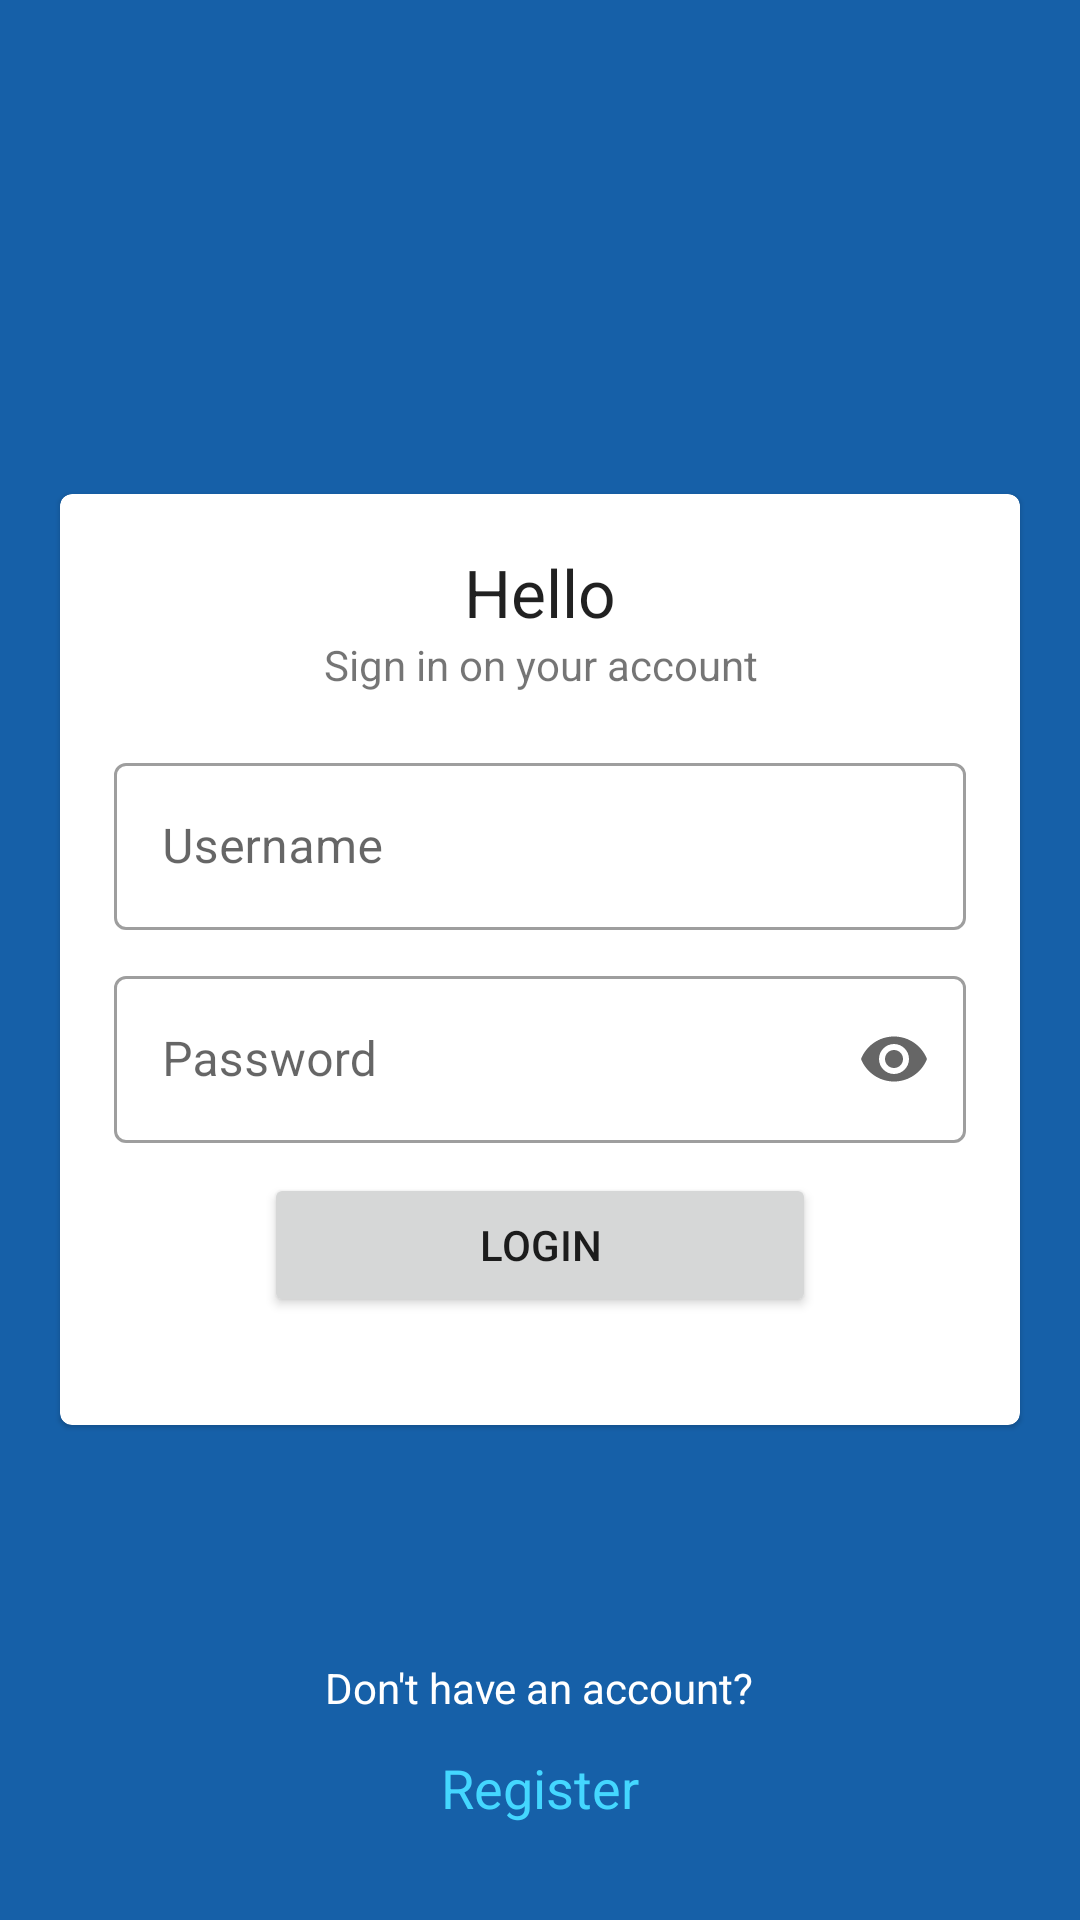

Android layout source for this screen:
<!-- AndroidManifest.xml: application theme Theme.BlueFetchAssignment3 -->
<!-- res/layout/activity_login.xml -->
<?xml version="1.0" encoding="utf-8"?>
<FrameLayout xmlns:android="http://schemas.android.com/apk/res/android"
    xmlns:app="http://schemas.android.com/apk/res-auto"
    xmlns:tools="http://schemas.android.com/tools"
    android:layout_width="match_parent"
    android:layout_height="match_parent"
    android:background="@color/brandColor"
    tools:context=".view.login.LoginActivity">

    <com.google.android.material.card.MaterialCardView
        android:layout_width="match_parent"
        android:layout_height="wrap_content"
        android:layout_gravity="center"
        android:layout_margin="20dp"
        app:contentPadding="18dp">

        <androidx.appcompat.widget.LinearLayoutCompat
            android:layout_width="match_parent"
            android:layout_height="wrap_content"
            android:orientation="vertical">

            <TextView
                android:layout_width="match_parent"
                android:layout_height="wrap_content"
                android:gravity="center"
                android:text="Hello"
                android:textAppearance="@style/TextAppearance.AppCompat.Large" />

            <TextView
                android:layout_width="match_parent"
                android:layout_height="wrap_content"
                android:layout_marginBottom="18dp"
                android:gravity="center"
                android:text="Sign in on your account" />

            <com.google.android.material.textfield.TextInputLayout
                android:id="@+id/tiUserName"
                style="@style/Widget.MaterialComponents.TextInputLayout.OutlinedBox"
                android:layout_width="match_parent"
                android:layout_height="wrap_content"
                android:layout_marginBottom="10dp"
                android:hint="Username">

                <com.google.android.material.textfield.TextInputEditText
                    android:layout_width="match_parent"
                    android:layout_height="wrap_content"
                    android:inputType="textPersonName"/>

            </com.google.android.material.textfield.TextInputLayout>

            <com.google.android.material.textfield.TextInputLayout
                android:id="@+id/tiPassword"
                style="@style/Widget.MaterialComponents.TextInputLayout.OutlinedBox"
                android:layout_width="match_parent"
                android:layout_height="wrap_content"
                android:layout_marginBottom="10dp"
                android:hint="Password"
                app:endIconMode="password_toggle">

                <com.google.android.material.textfield.TextInputEditText
                    android:layout_width="match_parent"
                    android:layout_height="wrap_content"
                    android:inputType="textPassword" />

            </com.google.android.material.textfield.TextInputLayout>

            <Button
                android:id="@+id/btnLogIn"
                android:layout_width="match_parent"
                android:layout_height="wrap_content"
                android:layout_gravity="center"
                android:layout_marginStart="50dp"
                android:layout_marginEnd="50dp"
                android:layout_marginBottom="18dp"
                android:text="Login"
                app:cornerRadius="20dp" />

        </androidx.appcompat.widget.LinearLayoutCompat>

    </com.google.android.material.card.MaterialCardView>

    <androidx.appcompat.widget.LinearLayoutCompat
        android:layout_width="match_parent"
        android:layout_height="wrap_content"
        android:layout_gravity="bottom"
        android:layout_marginBottom="20dp"
        android:gravity="center"
        android:orientation="vertical">

        <TextView
            android:layout_width="wrap_content"
            android:layout_height="wrap_content"
            android:text="Don't have an account?"
            android:textColor="@color/white" />

        <Button
            android:id="@+id/btnRegister"
            style="@style/Widget.Material3.Button.TextButton"
            android:layout_width="wrap_content"
            android:layout_height="wrap_content"
            android:layout_gravity="center"
            android:layout_marginStart="50dp"
            android:layout_marginEnd="50dp"
            android:text="Register"
            android:textColor="@color/buttonColor"
            android:textSize="18sp" />

    </androidx.appcompat.widget.LinearLayoutCompat>

    <com.google.android.material.card.MaterialCardView
        android:id="@+id/cardProgress"
        android:layout_width="100dp"
        android:layout_height="100dp"
        android:layout_gravity="center"
        android:visibility="gone">

        <com.google.android.material.progressindicator.CircularProgressIndicator
            android:layout_width="wrap_content"
            android:layout_height="wrap_content"
            android:layout_gravity="center"
            android:indeterminate="true" />

    </com.google.android.material.card.MaterialCardView>

</FrameLayout>
<!-- resources referenced by this layout -->
<resources>
  <color name="brandColor">#1660A8</color>
  <color name="buttonColor">#44D7FF</color>
  <color name="white">#FFFFFFFF</color>
  <style name="Theme.BlueFetchAssignment3" parent="Theme.MaterialComponents.Light.NoActionBar">
          
          <item name="colorPrimary">@color/brandColor</item>
          <item name="colorPrimaryVariant">@color/buttonColor</item>
          <item name="colorOnPrimary">@color/gray</item>
          
          <item name="colorSecondary">@color/teal_200</item>
          <item name="colorSecondaryVariant">@color/teal_700</item>
          <item name="colorOnSecondary">@color/black</item>
          
          <item name="android:statusBarColor" tools:targetApi="l">
              ?attr/colorPrimaryVariant
          </item>
          
          <item name="android:colorBackground">@color/gray</item>
      </style>
  <color name="gray">#EEEEEE</color>
  <color name="teal_200">#FF03DAC5</color>
  <color name="teal_700">#FF018786</color>
  <color name="black">#FF000000</color>
</resources>
